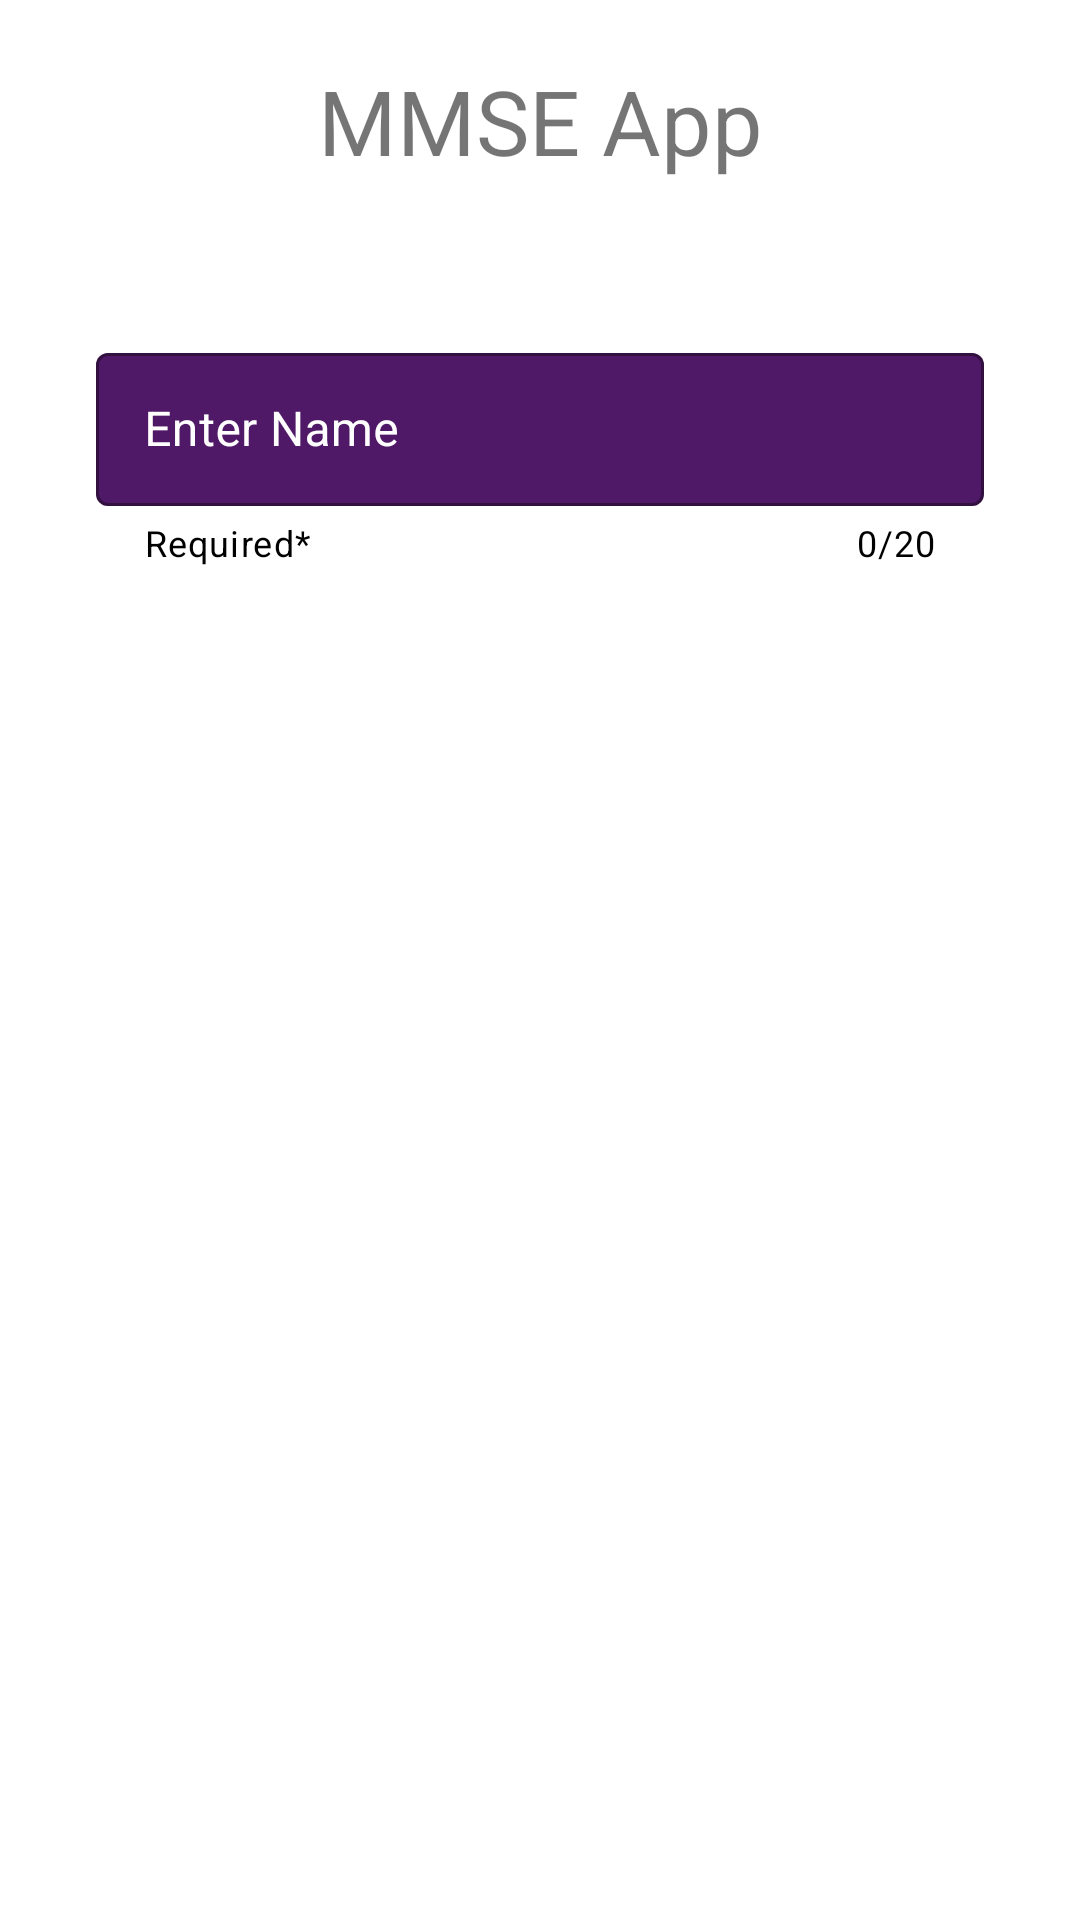

Android layout source for this screen:
<!-- AndroidManifest.xml: application theme Theme.Minimental -->
<!-- res/layout/activity_main.xml -->
<?xml version="1.0" encoding="utf-8"?>
<androidx.appcompat.widget.LinearLayoutCompat xmlns:android="http://schemas.android.com/apk/res/android"
    xmlns:app="http://schemas.android.com/apk/res-auto"
    xmlns:tools="http://schemas.android.com/tools"
    android:layout_width="match_parent"
    android:layout_height="match_parent"
    android:orientation="vertical"
    tools:context=".MainActivity">

    <com.google.android.material.textview.MaterialTextView
        android:layout_width="match_parent"
        android:layout_height="wrap_content"
        android:text="MMSE App"
        android:textSize="30sp"
        android:textAlignment="center"
        android:layout_margin="20dp" />

    <com.google.android.material.textfield.TextInputLayout
        style="@style/Widget.MaterialComponents.TextInputLayout.OutlinedBox"
        android:id="@+id/TextInputLayout"
        android:layout_marginStart="32dp"
        android:layout_marginTop="32dp"
        android:layout_marginEnd="32dp"
        android:gravity="center"
        app:helperText="Required*"
        app:helperTextTextColor="@color/black"
        app:startIconDrawable="@drawable/ic_baseline_person_24"
        app:startIconTint="@color/white"
        app:endIconTint="@color/white"
        app:endIconMode="clear_text"
        android:textColorHint="@color/white"
        app:boxBackgroundColor="#501967"
        app:counterEnabled="true"
        app:counterMaxLength="20"
        app:counterTextColor="@color/black"
        android:hint="@string/user_name"
        android:layout_width="match_parent"
        android:layout_height="wrap_content"
        app:layout_constraintBottom_toBottomOf="@+id/imageView5">

        <com.google.android.material.textfield.TextInputEditText
            android:layout_width="match_parent"
            android:layout_height="51dp"
            android:maxLength="21"
            android:maxLines="1"
            android:textColor="@color/black"
            app:layout_constraintEnd_toEndOf="parent"
            app:layout_constraintHorizontal_bias="0.0"
            app:layout_constraintStart_toStartOf="parent"
            app:layout_constraintTop_toBottomOf="@+id/textInputEdit" />

    </com.google.android.material.textfield.TextInputLayout>


</androidx.appcompat.widget.LinearLayoutCompat>
<!-- resources referenced by this layout -->
<resources>
  <color name="black">#FF000000</color>
  <color name="white">#FFFFFFFF</color>
  <string name="user_name">Enter Name</string>
  <style name="Theme.Minimental" parent="Theme.MaterialComponents.DayNight.NoActionBar">
          
          <item name="colorPrimary">@color/purple_500</item>
          <item name="colorPrimaryVariant">@color/purple_700</item>
          <item name="colorOnPrimary">@color/white</item>
          
          <item name="colorSecondary">@color/teal_200</item>
          <item name="colorSecondaryVariant">@color/teal_700</item>
          <item name="colorOnSecondary">@color/black</item>
          
          <item name="android:statusBarColor" tools:targetApi="l">?attr/colorPrimaryVariant</item>
          
      </style>
  <color name="purple_500">#FF6200EE</color>
  <color name="purple_700">#FF3700B3</color>
  <color name="teal_200">#FF03DAC5</color>
  <color name="teal_700">#FF018786</color>
</resources>
